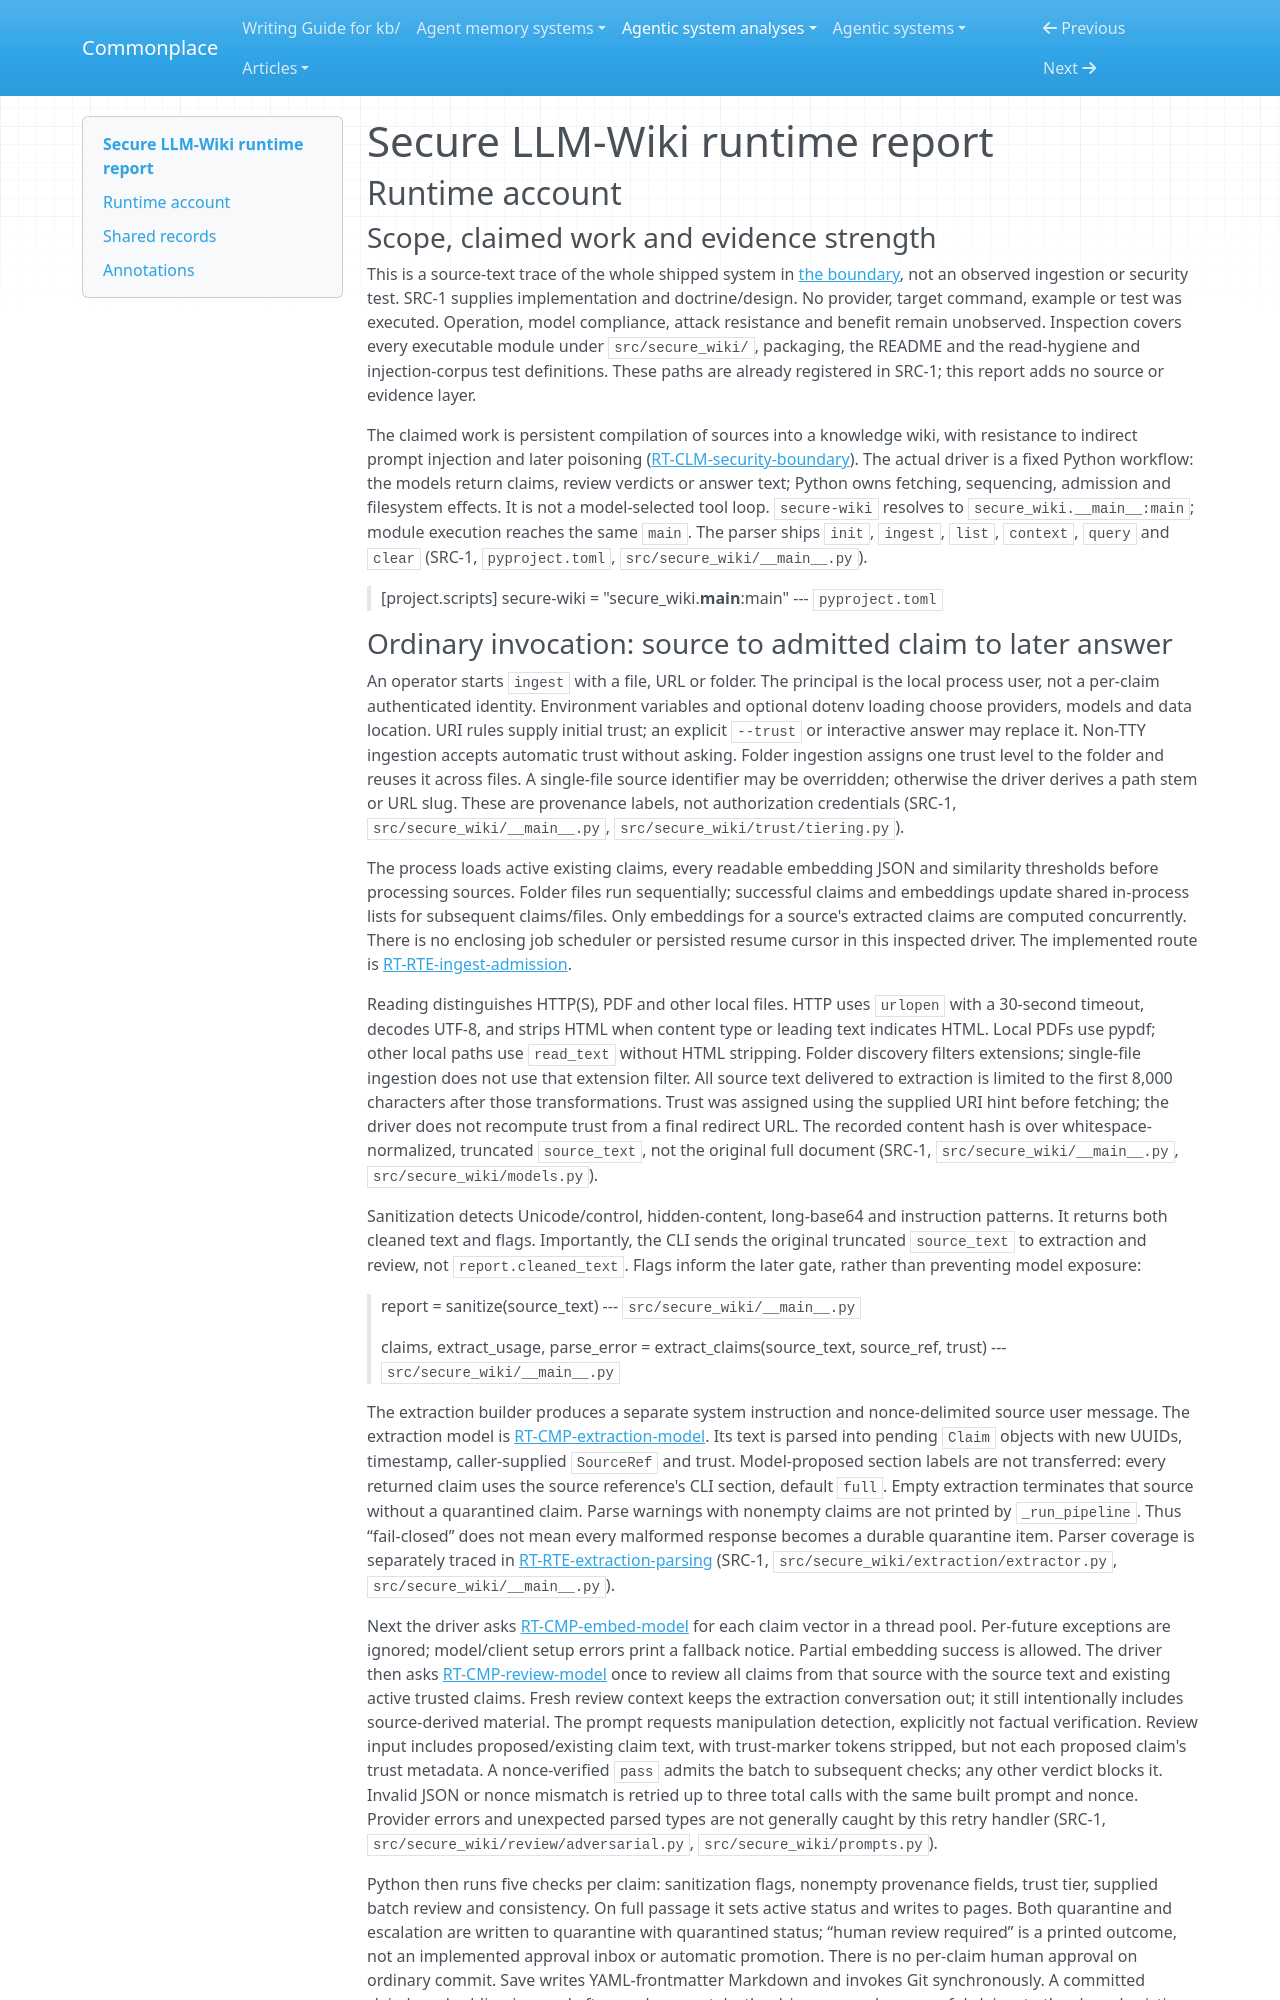

repository: zby/commonplace · page: agentic-system-analyses/retained/nicobleh--secure-llm-wiki/runtime/index.html · generator: mkdocs

---
type: agentic-system-analyses/types/agentic-system-runtime-report.md
description: "Secure LLM-Wiki runtime: CLI ingestion, model review, write admission, retained-context queries and operator maintenance at dfbc60e37487b61e9a5cbce1271a13576a776d51."
run-id: AAS-2026-10-19-secure-llm-wiki-df02f419bddb-01
reviewed-boundary: dfbc60e37487b61e9a5cbce1271a13576a776d51
---

# Secure LLM-Wiki runtime report

## Runtime account

### Scope, claimed work and evidence strength

This is a source-text trace of the whole shipped system in [the boundary](boundary.md#boundary-and-evidence), not an observed ingestion or security test. SRC-1 supplies implementation and doctrine/design. No provider, target command, example or test was executed. Operation, model compliance, attack resistance and benefit remain unobserved. Inspection covers every executable module under `src/secure_wiki/`, packaging, the README and the read-hygiene and injection-corpus test definitions. These paths are already registered in SRC-1; this report adds no source or evidence layer.

The claimed work is persistent compilation of sources into a knowledge wiki, with resistance to indirect prompt injection and later poisoning ([RT-CLM-security-boundary](#rt-clm-security-boundary)). The actual driver is a fixed Python workflow: the models return claims, review verdicts or answer text; Python owns fetching, sequencing, admission and filesystem effects. It is not a model-selected tool loop. `secure-wiki` resolves to `secure_wiki.__main__:main`; module execution reaches the same `main`. The parser ships `init`, `ingest`, `list`, `context`, `query` and `clear` (SRC-1, `pyproject.toml`, `src/secure_wiki/__main__.py`).

> [project.scripts]
> secure-wiki = "secure_wiki.__main__:main"
> --- `pyproject.toml`
